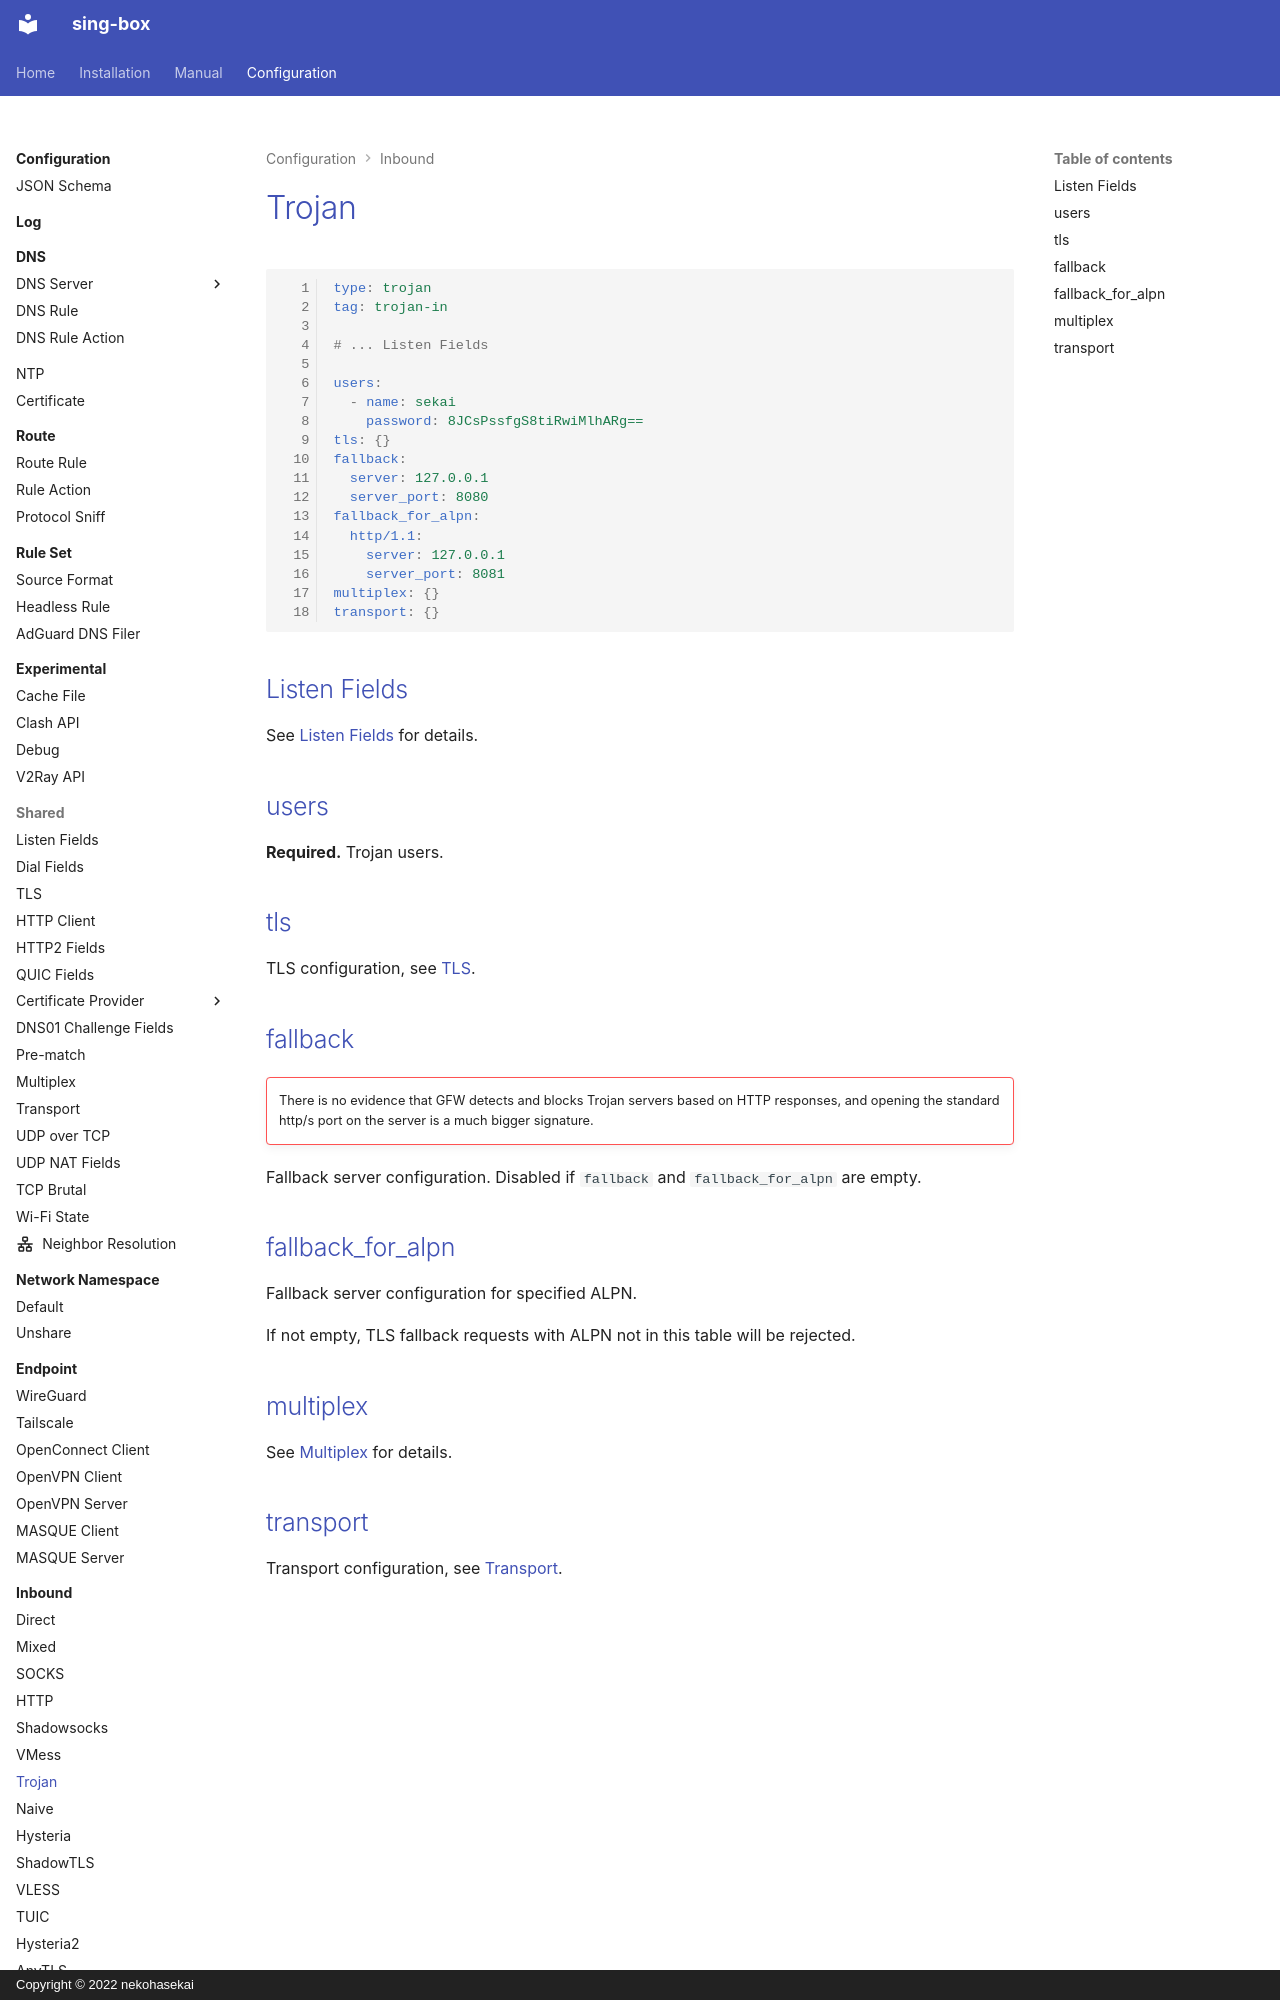

repository: Acheirial/sing-box · page: configuration/inbound/trojan/index.html · generator: mkdocs · copyright: Copyright © 2022 nekohasekai

# Trojan

```{.yaml linenums="1"}
type: trojan
tag: trojan-in

# ... Listen Fields

users:
  - name: sekai
    password: 8JCsPssfgS8tiRwiMlhARg==
tls: {}
fallback:
  server: 127.0.0.1
  server_port: 8080
fallback_for_alpn:
  http/1.1:
    server: 127.0.0.1
    server_port: 8081
multiplex: {}
transport: {}
```

## Listen Fields

See [Listen Fields](/configuration/shared/listen/) for details.

## users

**Required.** Trojan users.

## tls

TLS configuration, see [TLS](/configuration/shared/tls/#inbound).
